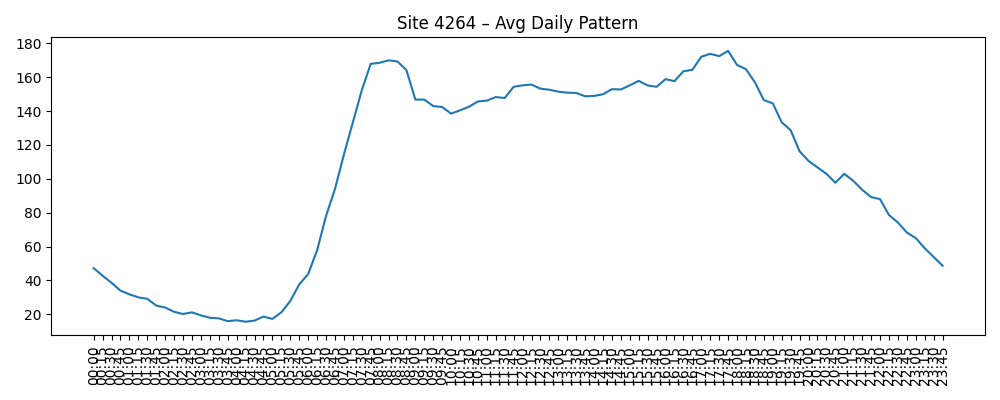

Source data for this figure (header and first rows):
Time, AvgVolume
00:00, 47.17
00:15, 42.74
00:30, 38.57
00:45, 33.92
01:00, 31.76
01:15, 29.94
01:30, 29.1
01:45, 25.1
02:00, 23.96
02:15, 21.43
02:30, 20.12
02:45, 21.1
03:00, 19.33
03:15, 17.9
03:30, 17.55
03:45, 15.91
04:00, 16.43
04:15, 15.56
04:30, 16.23
04:45, 18.61
05:00, 17.24
05:15, 21.09
05:30, 27.78
05:45, 37.57
06:00, 43.7
06:15, 57.68
06:30, 77.95
06:45, 93.88
07:00, 114.2
07:15, 133.2
07:30, 152.2
07:45, 167.9
08:00, 168.5
08:15, 170.0
08:30, 169.3
08:45, 164.2
09:00, 146.8
09:15, 146.8
09:30, 143
09:45, 142.4
10:00, 138.5
10:15, 140.5
10:30, 142.6
10:45, 145.7
11:00, 146.2
11:15, 148.3
11:30, 147.7
11:45, 154.3
12:00, 155.2
12:15, 155.7
12:30, 153.2
12:45, 152.6
13:00, 151.5
13:15, 150.9
13:30, 150.7
13:45, 148.8
14:00, 149
14:15, 150
14:30, 152.9
14:45, 152.8
... 36 more rows
